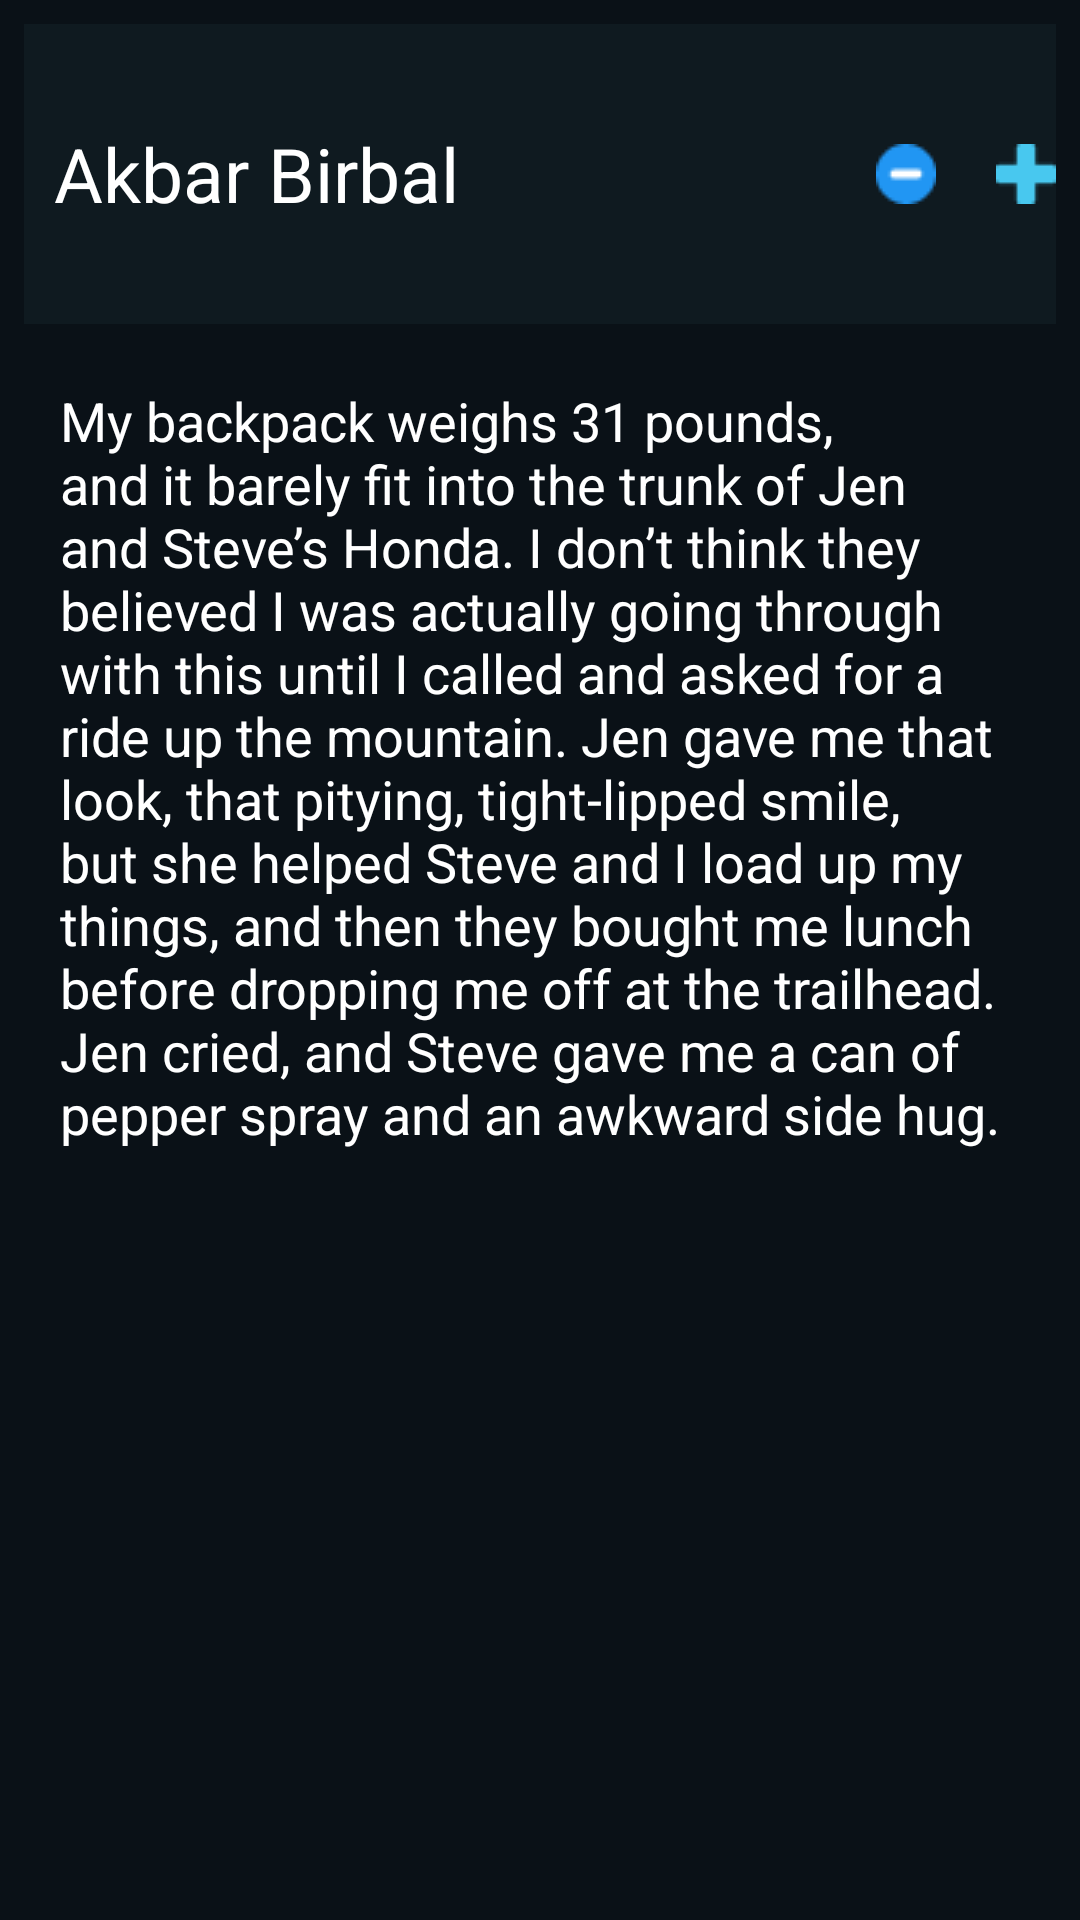

This screen was rendered from an Android layout file. Write that file and the resources it references.
<!-- AndroidManifest.xml: application theme Theme.EnglishStories -->
<!-- res/layout/fragment_about.xml -->
<?xml version="1.0" encoding="utf-8"?>
<androidx.constraintlayout.widget.ConstraintLayout xmlns:android="http://schemas.android.com/apk/res/android"
    xmlns:app="http://schemas.android.com/apk/res-auto"
    xmlns:tools="http://schemas.android.com/tools"
    android:layout_width="match_parent"
    android:layout_height="match_parent"
    android:background="#0A1117"
    tools:context=".screens.aboutScreen.AboutFragment">


    <LinearLayout
        android:id="@+id/container"
        android:layout_width="match_parent"
        android:layout_height="100dp"
        android:background="#0F1A20"
        app:layout_constraintLeft_toLeftOf="parent"
        app:layout_constraintRight_toRightOf="parent"
        android:gravity="center_vertical"
        android:layout_margin="8dp"
        app:layout_constraintTop_toTopOf="parent">

        <TextView
            android:id="@+id/tv_bookname_about"
            android:layout_width="wrap_content"
            android:layout_height="wrap_content"
            android:layout_margin="10dp"
            android:text="Akbar Birbal"
            android:textColor="@color/white"
            android:layout_weight="1"
            android:textSize="25sp" />
        <ImageView
            android:id="@+id/img_minus"
            android:layout_width="20dp"
            android:layout_height="20dp"
            android:clickable="true"
            android:contentDescription="d"
            android:background="?attr/selectableItemBackgroundBorderless"
            android:src="@drawable/minus1"
          />
        <ImageView
            android:id="@+id/imgplus"
            android:layout_width="20dp"
            android:layout_height="20dp"
            android:layout_marginStart="20dp"
            android:src="@drawable/add1"
            android:contentDescription="c"
            android:clickable="true"
            android:background="?attr/selectableItemBackgroundBorderless"
           />
    </LinearLayout>




    <ScrollView
        android:layout_width="match_parent"
        android:layout_height="0dp"
        app:layout_constraintTop_toBottomOf="@id/container"
        app:layout_constraintBottom_toBottomOf="parent"
        android:paddingTop="20dp">

        <LinearLayout
            android:layout_width="match_parent"
            android:layout_height="match_parent">
            <TextView
                android:id="@+id/tv_about_chapter"
                android:layout_width="match_parent"
                android:layout_height="match_parent"
                android:textColor="@color/white"
                android:textSize="18sp"
                android:layout_marginHorizontal="20dp"
                android:text="My backpack weighs 31 pounds, and it barely fit into the trunk of Jen and Steve’s Honda. I don’t think they believed I was actually going through with this until I called and asked for a ride up the mountain. Jen gave me that look, that pitying, tight-lipped smile, but she helped Steve and I load up my things, and then they bought me lunch before dropping me off at the trailhead. Jen cried, and Steve gave me a can of pepper spray and an awkward side hug."
                />
        </LinearLayout>
    </ScrollView>


</androidx.constraintlayout.widget.ConstraintLayout>
<!-- resources referenced by this layout -->
<resources>
  <!-- drawable add1: png bitmap (drawable, 267 bytes) -->
  <!-- drawable minus1: png bitmap (drawable, 551 bytes) -->
  <style name="Theme.EnglishStories" parent="Theme.MaterialComponents.DayNight.NoActionBar">
          
          <item name="colorPrimary">@color/purple_500</item>
          <item name="colorPrimaryVariant">@color/purple_700</item>
          <item name="colorOnPrimary">@color/white</item>
          
          <item name="colorSecondary">@color/teal_200</item>
          <item name="colorSecondaryVariant">@color/teal_700</item>
          <item name="colorOnSecondary">@color/black</item>
          
          <item name="android:statusBarColor">#0A1117</item>
          <item name="android:navigationBarColor">#0A1117</item>
          
      </style>
  <!-- not gathered from this repository: default colours our renderer supplied (Android Studio template values) -->
  <color name="purple_500">#FF6200EE</color>
  <color name="purple_700">#FF3700B3</color>
  <color name="teal_200">#FF03DAC5</color>
  <color name="teal_700">#FF018786</color>
  <color name="black">#FF000000</color>
  <color name="white">#FFFFFFFF</color>
</resources>
